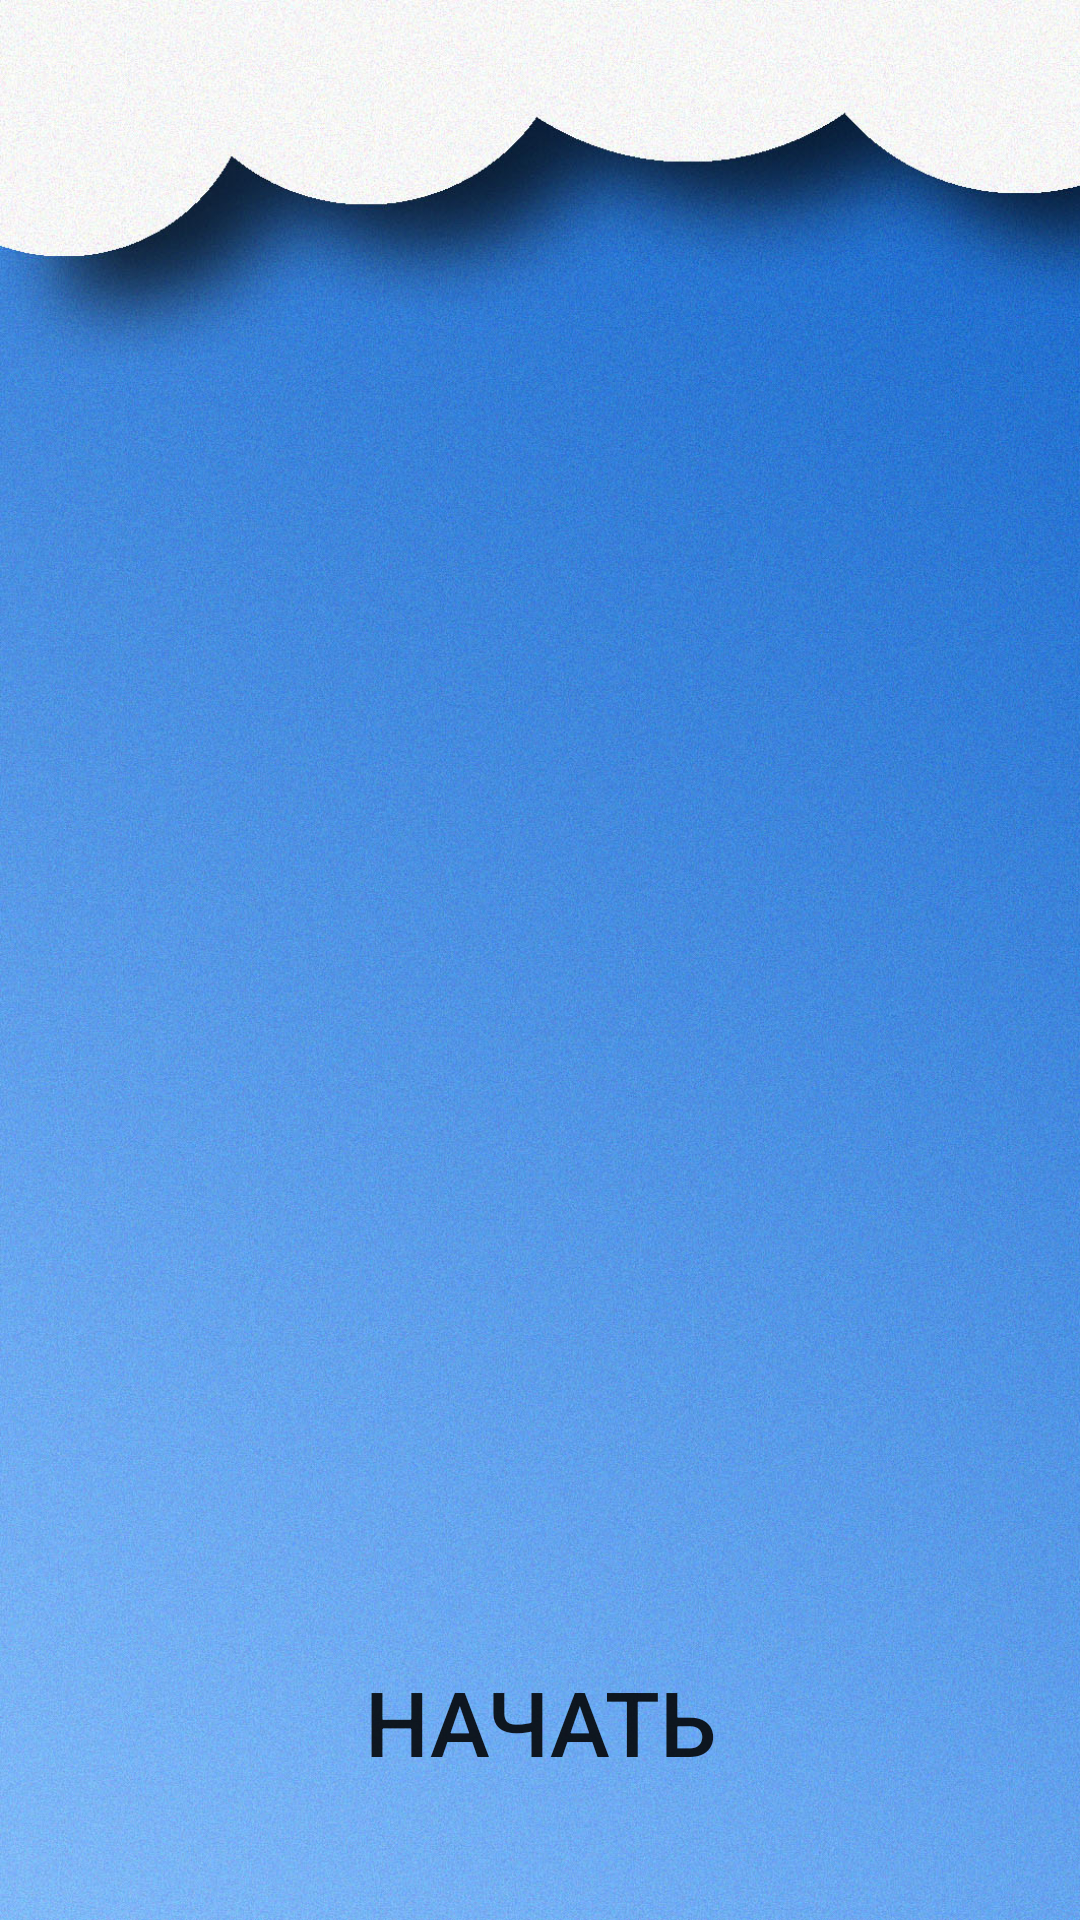

Android layout source for this screen:
<!-- AndroidManifest.xml: application theme Theme.Victorina -->
<!-- res/layout/activity_main.xml -->
<?xml version="1.0" encoding="utf-8"?>
<RelativeLayout xmlns:android="http://schemas.android.com/apk/res/android"
    xmlns:app="http://schemas.android.com/apk/res-auto"
    xmlns:tools="http://schemas.android.com/tools"
    android:layout_width="match_parent"
    android:layout_height="match_parent"
    tools:context=".MainActivity">

    <ImageView
        android:id="@+id/imageView"
        android:layout_width="match_parent"
        android:layout_height="match_parent"
        android:scaleType="centerCrop"
        app:srcCompat="@drawable/main_background" />

    <ImageView
        android:id="@+id/imageView3"
        android:layout_width="300dp"
        android:layout_height="500dp"
        android:layout_centerHorizontal="true"
        android:layout_marginStart="10dp"
        android:layout_marginTop="100dp"
        android:layout_marginEnd="120dp"
        android:layout_marginBottom="200dp"
        app:srcCompat="@drawable/problem" />

    <LinearLayout
        android:id="@+id/startLayout"
        android:layout_width="wrap_content"
        android:layout_height="120dp"
        android:layout_centerHorizontal="true"
        android:layout_alignParentBottom="true"
        android:padding="30dp"
        android:orientation="horizontal">

        <Button
            android:id="@+id/button"
            android:layout_width="wrap_content"
            android:layout_height="wrap_content"
            android:layout_weight="1"
            android:paddingLeft="40dp"
            android:paddingRight="40dp"
            android:textSize="30sp"
            android:background="@drawable/style_button_stroke_black_white"
            android:text="@string/start" />
    </LinearLayout>

</RelativeLayout>
<!-- resources referenced by this layout -->
<resources>
  <!-- drawable main_background: jpg bitmap (drawable, 436330 bytes) -->
  <string name="start">Начать</string>
  <style name="Theme.Victorina" parent="Theme.MaterialComponents.DayNight.NoActionBar">
          
          <item name="colorPrimary">@color/purple_500</item>
          <item name="colorPrimaryVariant">@color/purple_700</item>
          <item name="colorOnPrimary">@color/white</item>
          
          <item name="colorSecondary">@color/teal_200</item>
          <item name="colorSecondaryVariant">@color/teal_700</item>
          <item name="colorOnSecondary">@color/black</item>
          
          <item name="android:statusBarColor">?attr/colorPrimaryVariant</item>
          
      </style>
  <color name="purple_500">#FF6200EE</color>
  <color name="purple_700">#FF3700B3</color>
  <color name="white">#FFFFFFFF</color>
  <color name="teal_200">#FF03DAC5</color>
  <color name="teal_700">#FF018786</color>
  <color name="black">#FF000000</color>
</resources>
